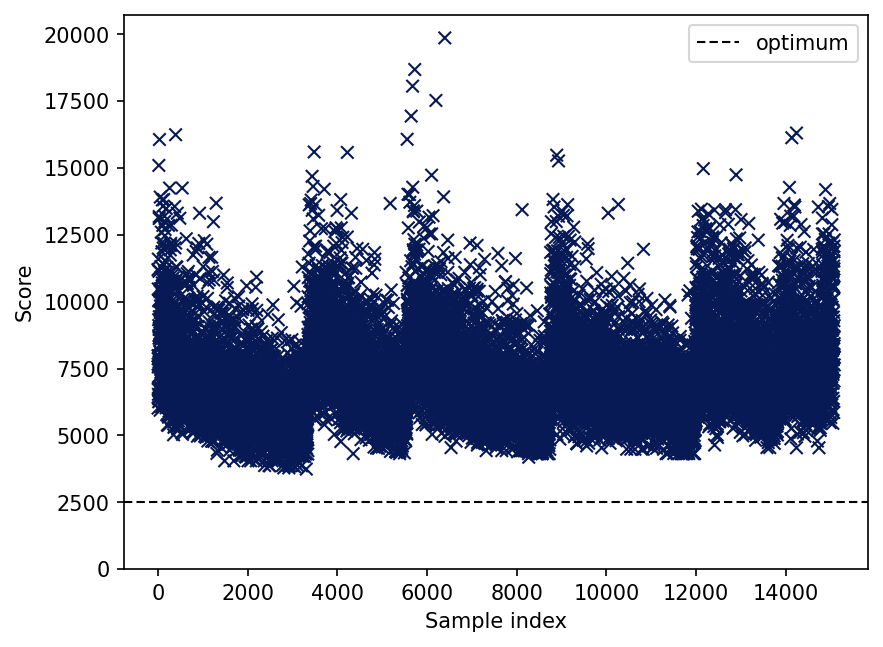

The file beside this chart, header and first rows:
optimum
2500
iteration, score, rawScore, overlap
0, 11200, 11200, 0
1, 7979, 7979, 0
2, 6020, 6020, 0
3, 7663, 7663, 0
4, 6720, 6720, 0
5, 7560, 7560, 0
6, 7866, 7866, 0
7, 10476, 10476, 0
8, 11592, 11592, 0
9, 6536, 6536, 0
10, 6384, 6384, 0
11, 7979, 7979, 0
12, 7896, 7896, 0
13, 7209, 7209, 0
14, 6760, 6760, 0
15, 9324, 9324, 0
16, 10032, 10032, 0
17, 9108, 9108, 0
18, 6256, 6256, 0
19, 15096, 15096, 0
20, 7956, 7956, 0
21, 8736, 8736, 0
22, 11135, 11135, 0
23, 7735, 7735, 0
24, 8632, 8632, 0
25, 8964, 8964, 0
26, 10070, 10070, 0
27, 13110, 13110, 0
28, 13184, 13184, 0
29, 6460, 6460, 0
30, 9435, 9435, 0
31, 7770, 7770, 0
32, 6298, 6298, 0
33, 16065, 16065, 0
34, 7722, 7722, 0
35, 7820, 7820, 0
36, 7560, 7560, 0
37, 6464, 6464, 0
38, 8662, 8662, 0
39, 7739, 7739, 0
40, 7220, 7220, 0
41, 8549, 8549, 0
42, 8384, 8384, 0
43, 10476, 10476, 0
44, 8827, 8827, 0
45, 10384, 10384, 0
46, 10057, 10057, 0
47, 9345, 9345, 0
48, 8132, 8132, 0
49, 5940, 5940, 0
50, 7917, 7917, 0
51, 13912, 13912, 0
52, 9240, 9240, 0
53, 7857, 7857, 0
54, 6552, 6552, 0
55, 9592, 9592, 0
56, 9840, 9840, 0
57, 6800, 6800, 0
... 15,027 more rows
